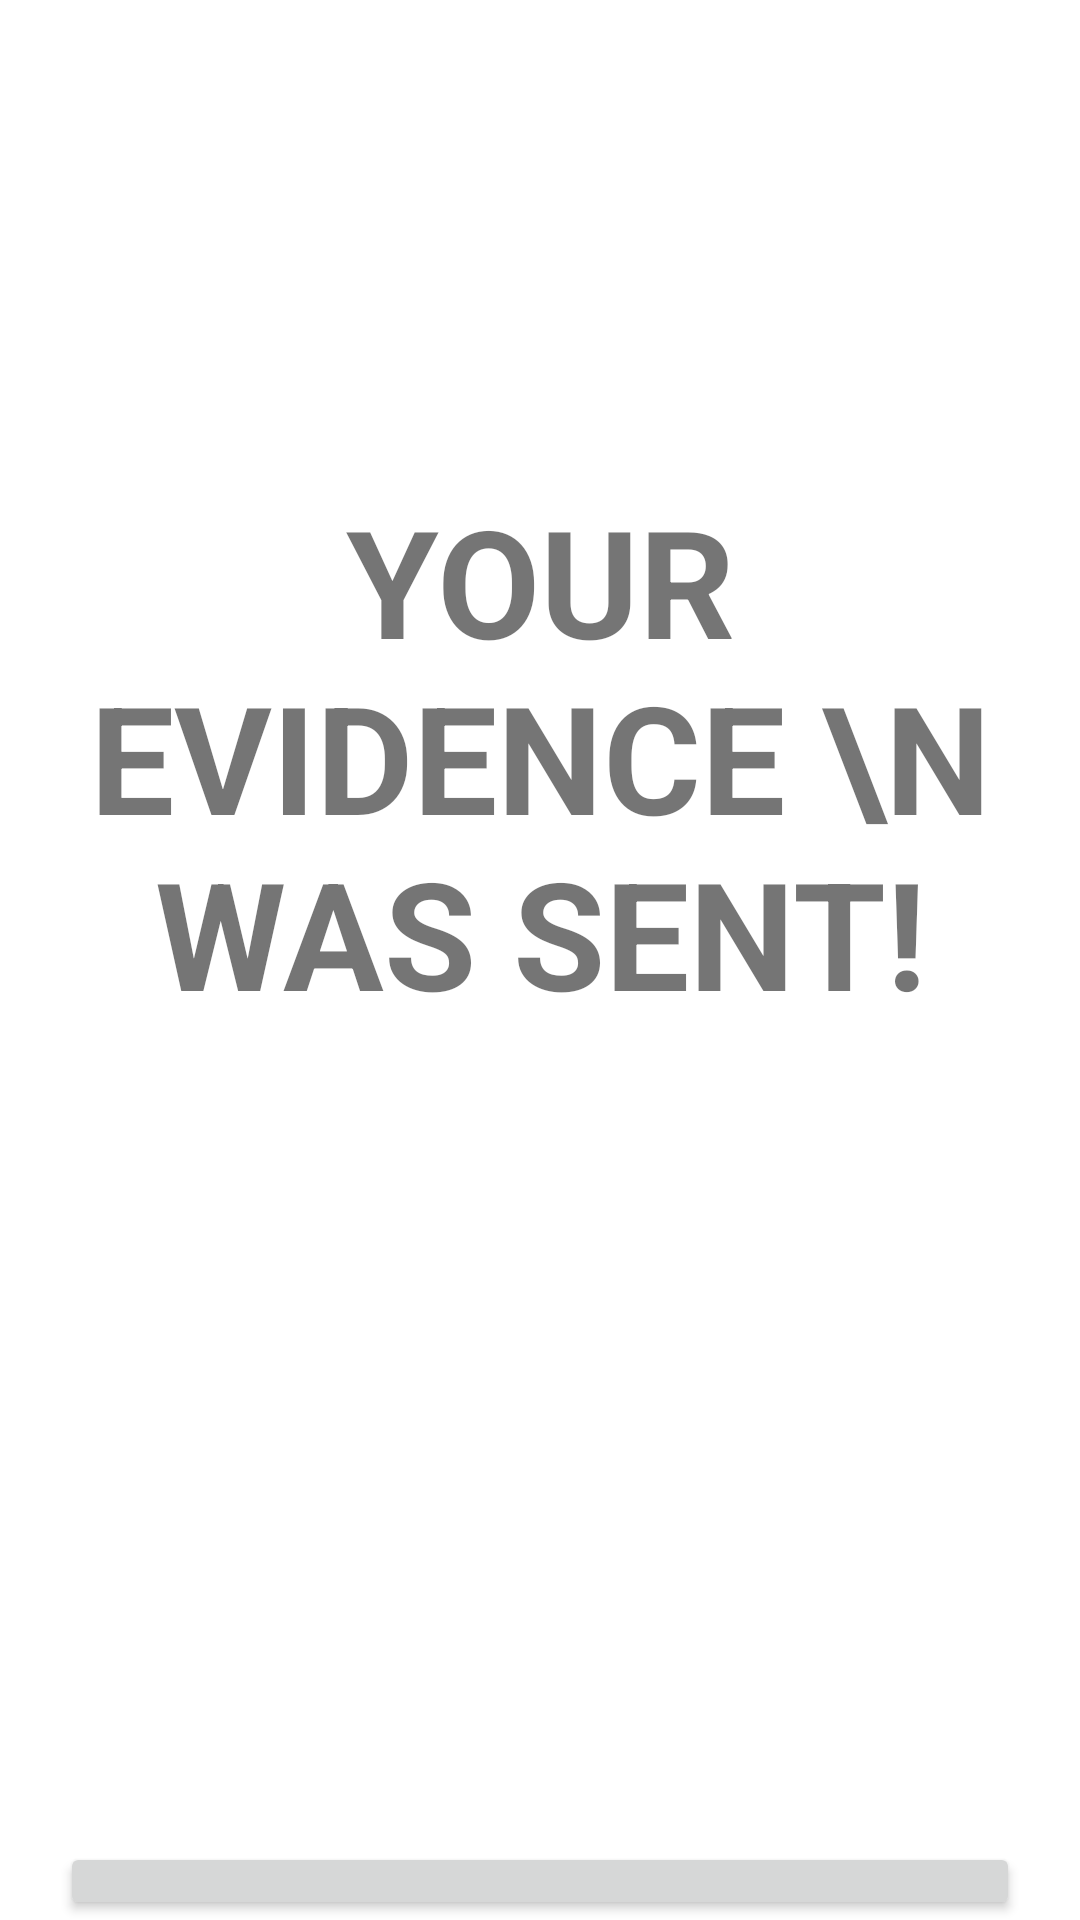

Write the Android layout XML for this screen, with the resource values it uses.
<!-- AndroidManifest.xml: application theme Theme.Word -->
<!-- res/layout/activity_evidence_shared.xml -->
<?xml version="1.0" encoding="utf-8"?>
<androidx.constraintlayout.widget.ConstraintLayout xmlns:android="http://schemas.android.com/apk/res/android"
    xmlns:app="http://schemas.android.com/apk/res-auto"
    xmlns:tools="http://schemas.android.com/tools"
    android:layout_width="match_parent"
    android:layout_height="match_parent"
    tools:context=".EvidenceSharedActivity">
    <LinearLayout
        android:layout_width="match_parent"
        android:layout_height="match_parent"

        android:orientation="vertical">
        <TextView
            android:layout_width="match_parent"
            android:layout_height="wrap_content"
            android:text="Your Evidence \n was Sent!"
            android:textSize="50dp"
            android:paddingTop="160dp"
            android:paddingBottom="250dp"
            android:gravity="center"
            android:textAllCaps="true"
            android:textStyle="bold"/>
        <Button
            android:id="@+id/evidenceSharedButton"
            android:layout_width="match_parent"
            android:layout_height="wrap_content"
            android:text="Return to Home"
            android:textColor="@color/black"
            android:textSize="20dp"
            android:textAllCaps="false"
            android:layout_marginHorizontal="20dp"
            android:padding="25dp"
            android:layout_marginTop="20dp"/>

    </LinearLayout>
</androidx.constraintlayout.widget.ConstraintLayout>
<!-- resources referenced by this layout -->
<resources>
  <color name="black">#FF000000</color>
  <style name="Theme.Word" parent="Theme.MaterialComponents.DayNight.NoActionBar">
          
          <item name="colorPrimary">@color/tealPrimary</item>
          <item name="colorPrimaryVariant">@color/tealSecondary</item>
          <item name="colorOnPrimary">@color/white</item>
          
          <item name="colorSecondary">@color/tealPrimary</item>
          <item name="colorSecondaryVariant">@color/tealSecondary</item>
          <item name="colorOnSecondary">@color/white</item>
          
          <item name="android:statusBarColor" tools:targetApi="l">?attr/colorPrimaryVariant</item>
          
          <item name="android:alertDialogTheme">@style/AlertDialogTheme</item>
  
      </style>
  <color name="tealPrimary">#03DAC5</color>
  <color name="tealSecondary">#FF018786</color>
  <color name="white">#FFFFFFFF</color>
  <style name="AlertDialogTheme" parent="ThemeOverlay.MaterialComponents.Dialog.Alert">
          <item name="buttonBarNegativeButtonStyle">@style/NegativeButtonStyle</item>
          <item name="buttonBarPositiveButtonStyle">@style/PositiveButtonStyle</item>
      </style>
  <style name="NegativeButtonStyle" parent="Widget.MaterialComponents.Button.TextButton.Dialog">
          <item name="android:textColor">@color/tealPrimary</item>
          <item name="android:background">@color/white</item>
      </style>
  <style name="PositiveButtonStyle" parent="Widget.MaterialComponents.Button.TextButton.Dialog">
          <item name="android:textColor">@color/grey</item>
          <item name="android:background">@color/white</item>
      </style>
  <color name="grey">#CCCCCC</color>
</resources>
